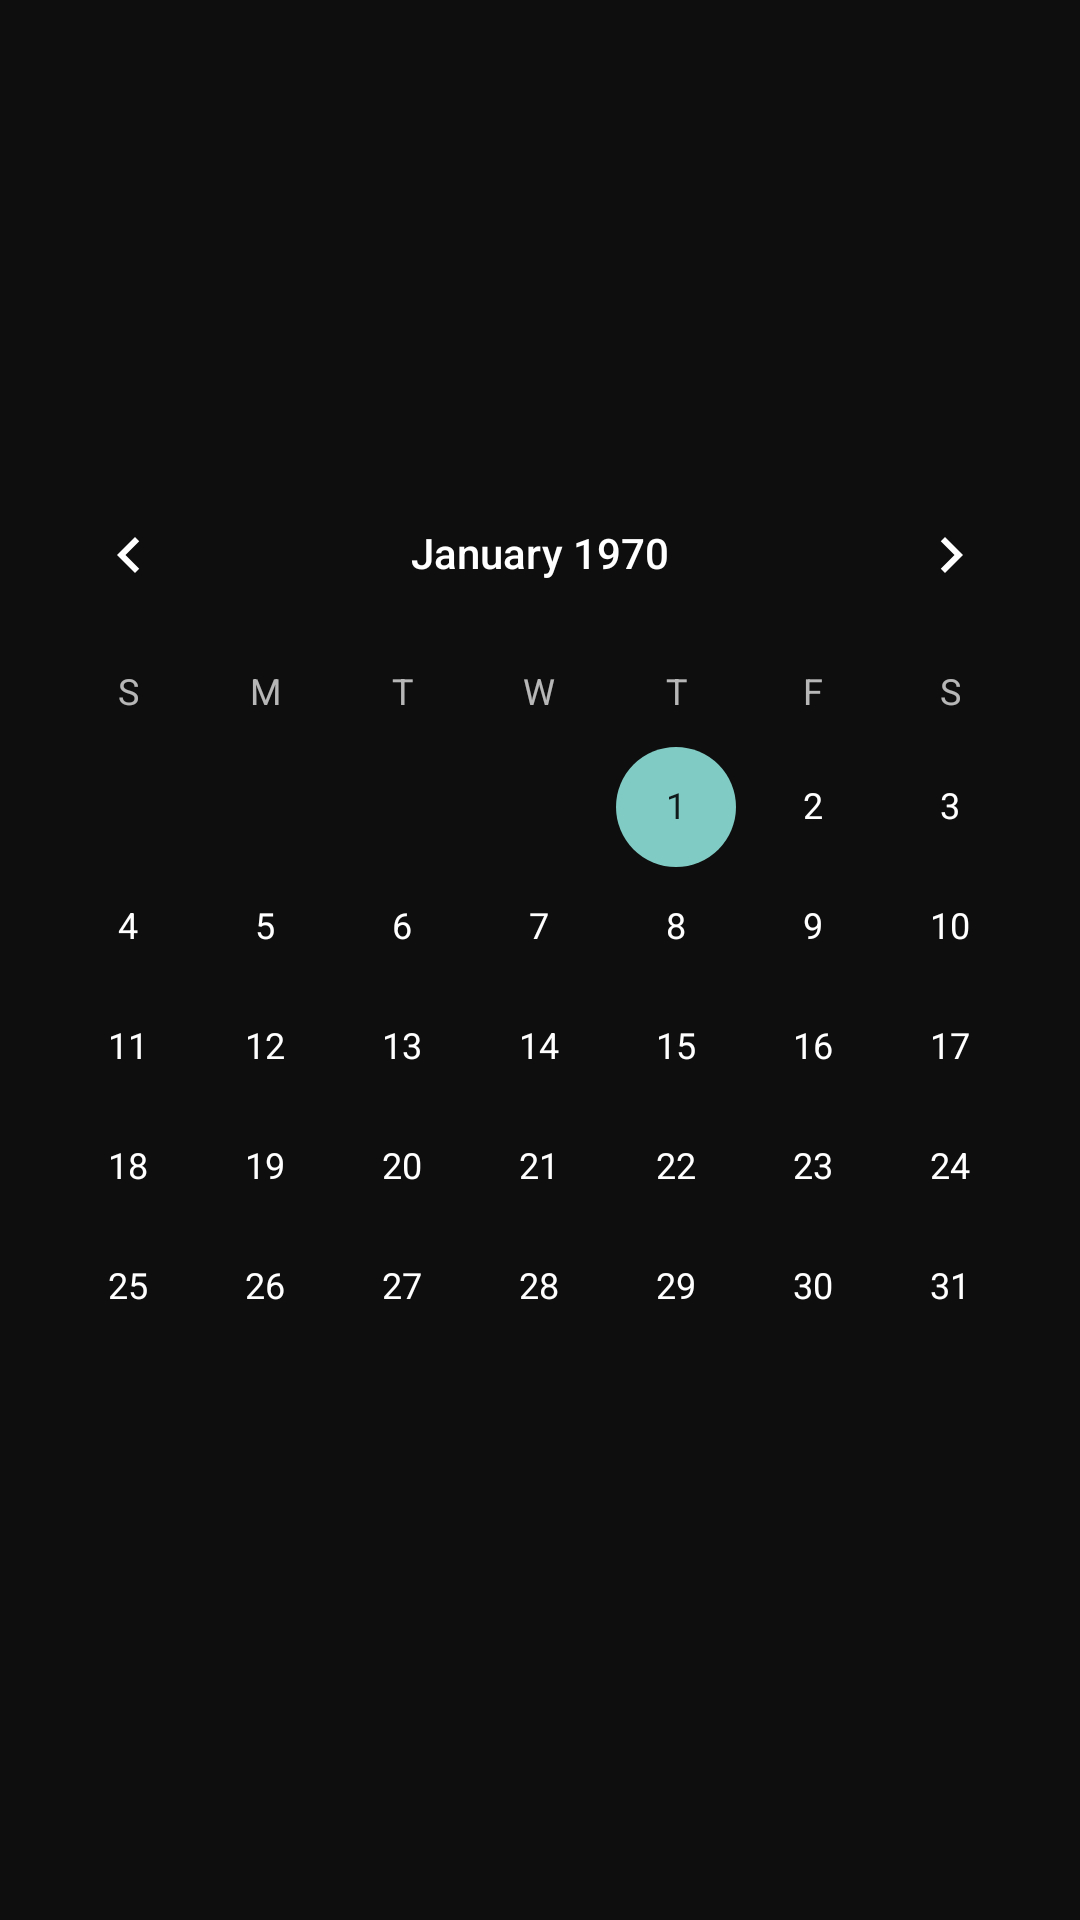

Write the Android layout XML for this screen, with the resource values it uses.
<!-- AndroidManifest.xml: application theme Theme.Ecommerce -->
<!-- res/layout/activity_calender.xml -->
<?xml version="1.0" encoding="utf-8"?>
<FrameLayout
    xmlns:android="http://schemas.android.com/apk/res/android"
    xmlns:app="http://schemas.android.com/apk/res-auto"
    xmlns:tools="http://schemas.android.com/tools"
    android:layout_width="match_parent"
    android:layout_height="match_parent"
    tools:context=".UI.CalenderActivity">
    <ImageView
        android:id="@+id/img"
        android:layout_width="wrap_content"
        android:layout_height="wrap_content"
        android:scaleType="centerCrop"
        app:layout_constraintEnd_toEndOf="parent"
        app:layout_constraintStart_toStartOf="parent"
        app:layout_constraintTop_toTopOf="parent" />

    <ImageView
        android:id="@+id/black_back"
        android:layout_width="match_parent"
        android:layout_height="match_parent"
        android:background="#000"
        android:alpha="0.7"
        app:layout_constraintBottom_toBottomOf="@+id/img"
        app:layout_constraintEnd_toEndOf="@id/img"
        app:layout_constraintStart_toStartOf="@id/img"
        app:layout_constraintTop_toTopOf="@id/img" />

    <CalendarView
            android:id="@+id/calender"
            android:layout_width="match_parent"
            android:layout_height="wrap_content"
            android:layout_gravity="center"
        />
</FrameLayout>
<!-- resources referenced by this layout -->
<resources>
  <style name="Theme.Ecommerce" parent="Theme.AppCompat.NoActionBar">
          
          <item name="colorPrimary">@color/purple_500</item>
          <item name="colorPrimaryVariant">@color/purple_700</item>
          <item name="colorOnPrimary">@color/white</item>
          
          <item name="colorSecondary">@color/teal_200</item>
          <item name="colorSecondaryVariant">@color/teal_700</item>
          <item name="colorOnSecondary">@color/black</item>
          
          
          
      </style>
  <color name="purple_500">#990000</color>
  <color name="purple_700">#990000</color>
  <color name="white">#FFFFFFFF</color>
  <color name="teal_200">#990000</color>
  <color name="teal_700">#990000</color>
  <color name="black">#FF000000</color>
</resources>
